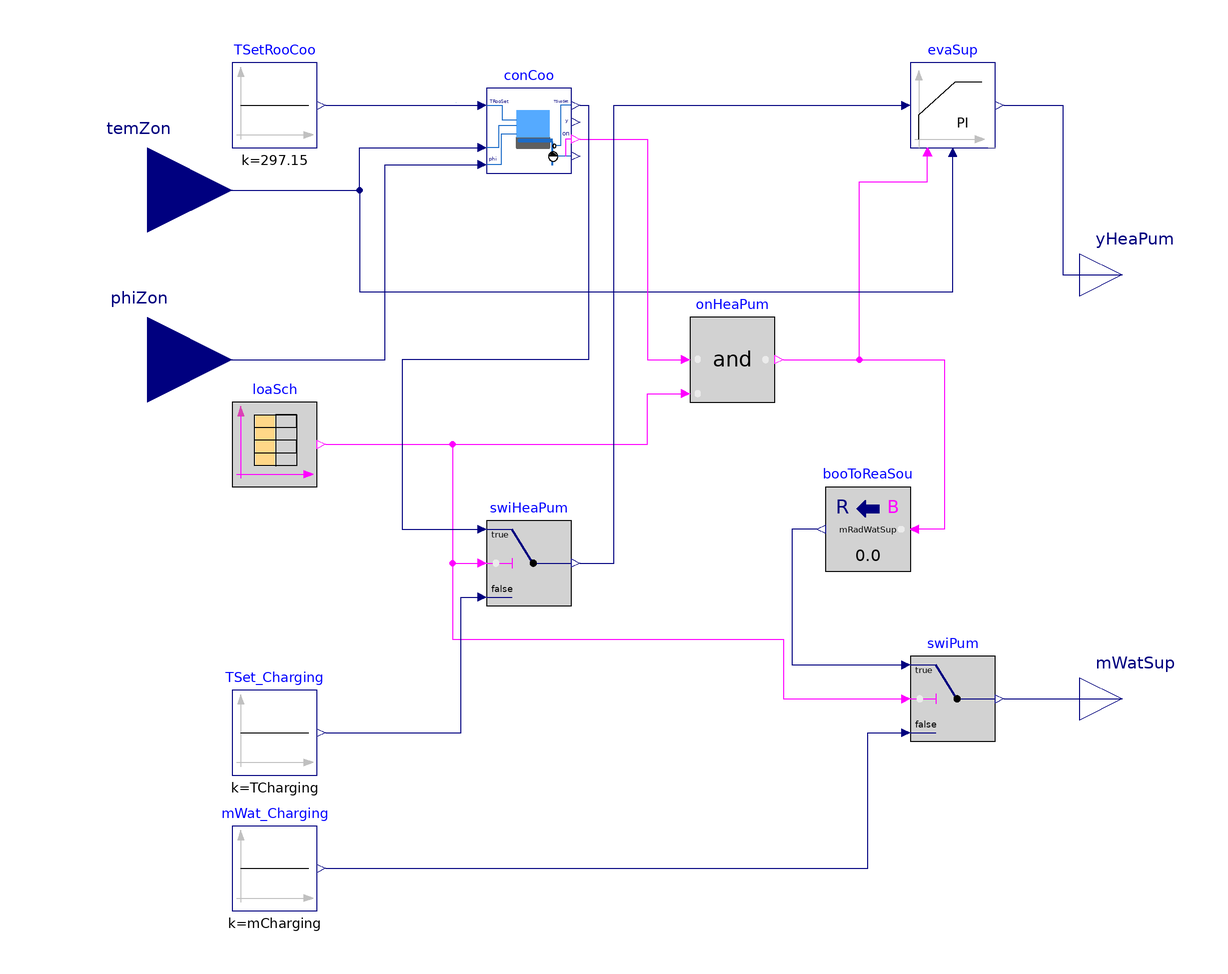

Above is the diagram view of the following Modelica model: its components placed by their Placement annotations and its connect equations drawn as lines.

model ShiftingController
  parameter Real mRadWatSup(
      final unit="kg/s") "Output signal for true Boolean input";
  parameter Real TSupSet_max(
      final unit="K",
      displayUnit="degC")=297.15 "Maximum chilled supply water temperature";
  parameter Real TSupSet_min(
      final unit="K",
      displayUnit="degC")=288.15 "Minimum chilled supply water temperature";
  parameter Real TCharging(
      final unit="K",
    displayUnit="degC") = 285.15 "Chilled water PCM charging temperature - off peak";
  parameter Real mCharging(
      final unit="kg/s") = mRadWatSup "Chilled water PCM charging flow rate - off peak";

  parameter Real table[:,:]=[0,0; 7,1; 19,1; 24,0]
    "Table matrix with time as a first column (in seconds, unless timeScale is not 1) 
    and 0 for False or 1 for True in all other columns";
  Buildings.Controls.OBC.CDL.Reals.Sources.Constant TSetRooCoo(k(
      final unit="K",
      displayUnit="degC") = 297.15, y(final unit="K", displayUnit="degC")) "Room temperture set point for heating"
    annotation (Placement(transformation(extent={{-100,80},{-80,100}})));
  Buildings.Controls.OBC.RadiantSystems.Cooling.HighMassSupplyTemperature_TRoomRelHum conCoo(
    TSupSet_max=TSupSet_max,
    TSupSet_min=TSupSet_min,
    controllerType=Buildings.Controls.OBC.CDL.Types.SimpleController.P,
    k=2,
    Ti=7200,
    Td=600) "Controller for radiant heating system"
    annotation (Placement(transformation(extent={{-40,74},{-20,94}})));
  Buildings.Controls.OBC.CDL.Reals.PIDWithReset evaSup(
    final controllerType=Buildings.Controls.OBC.CDL.Types.SimpleController.PI,
    k=4,
    Ti(displayUnit="min") = 60,
    r=10,
    final yMax=1,
    final yMin=0.2,
    reverseActing=false,
    y_reset=0.2) "Controller for heat pump" annotation (Placement(transformation(extent={{60,80},{80,100}})));
  Buildings.Controls.OBC.CDL.Reals.Switch swiHeaPum "Switch for heat pump signal"
    annotation (Placement(transformation(extent={{-40,-28},{-20,-8}})));
  Buildings.Controls.OBC.CDL.Reals.Sources.Constant mWat_Charging(final k(final unit="kg/s") = mCharging)
                                                                                    "Output 0 to switch heater off"
    annotation (Placement(transformation(extent={{-100,-100},{-80,-80}})));
  Buildings.Controls.OBC.CDL.Reals.Switch swiPum "Switch for circulation pumps"
    annotation (Placement(transformation(extent={{60,-60},{80,-40}})));
  Buildings.Controls.OBC.CDL.Logical.And onHeaPum "On/off signal for heat pump"
    annotation (Placement(transformation(extent={{8,20},{28,40}})));
  Modelica.Blocks.Interfaces.RealInput temZon annotation (Placement(transformation(extent={{-140,50},{-100,90}})));
  Modelica.Blocks.Interfaces.RealInput phiZon annotation (Placement(transformation(extent={{-140,10},{-100,50}})));
  Buildings.Controls.OBC.CDL.Conversions.BooleanToReal booToReaSou(realTrue=mRadWatSup)
    "Cooling water mass flow rate" annotation (Placement(transformation(extent={{60,-20},{40,0}})));
  Modelica.Blocks.Interfaces.RealOutput yHeaPum annotation (Placement(transformation(extent={{100,40},{120,60}})));
  Modelica.Blocks.Interfaces.RealOutput mWatSup annotation (Placement(transformation(extent={{100,-60},{120,-40}})));
  Buildings.Controls.OBC.CDL.Logical.Sources.TimeTable loaSch(
    table=table,
    timeScale=3600,
    period=24*3600) "Load shifting schedule, true if normal operation mode"
    annotation (Placement(transformation(extent={{-100,0},{-80,20}})));
  Buildings.Controls.OBC.CDL.Reals.Sources.Constant TSet_Charging(k(
      final unit="K",
      displayUnit="degC") = TCharging,
                                    y(final unit="K", displayUnit="degC"))
    "Chilled water supply temperture set point for charging"
    annotation (Placement(transformation(extent={{-100,-68},{-80,-48}})));
equation
  connect(onHeaPum.y,evaSup. trigger) annotation (Line(points={{30,30},{48,30},{48,72},{64,72},{64,78}},
                              color={255,0,255}));
  connect(phiZon, conCoo.phiRoo)
    annotation (Line(points={{-120,30},{-64,30},{-64,76},{-42,76}},                     color={0,0,127}));
  connect(temZon, evaSup.u_m) annotation (Line(points={{-120,70},{-70,70},{-70,46},{70,46},{70,78}},
                                                                                   color={0,0,127}));
  connect(mWat_Charging.y, swiPum.u3)
    annotation (Line(points={{-78,-90},{50,-90},{50,-58},{58,-58}}, color={0,0,127}));
  connect(conCoo.on, onHeaPum.u1)
    annotation (Line(points={{-18,82},{-2,82},{-2,30},{6,30}},                       color={255,0,255}));
  connect(swiPum.y, mWatSup) annotation (Line(points={{82,-50},{110,-50}},                   color={0,0,127}));
  connect(loaSch.y[1], swiPum.u2)
    annotation (Line(points={{-78,10},{-48,10},{-48,-36},{30,-36},{30,-50},{58,-50}},
                                                                    color={255,0,255}));
  connect(loaSch.y[1], swiHeaPum.u2)
    annotation (Line(points={{-78,10},{-48,10},{-48,-18},{-42,-18}},
                                                                  color={255,0,255}));
  connect(evaSup.y, yHeaPum) annotation (Line(points={{82,90},{96,90},{96,50},{110,50}}, color={0,0,127}));
  connect(temZon, conCoo.TRoo) annotation (Line(points={{-120,70},{-70,70},{-70,80},{-42,80}}, color={0,0,127}));
  connect(loaSch.y[1], onHeaPum.u2) annotation (Line(points={{-78,10},{-2,10},{-2,22},{6,22}}, color={255,0,255}));
  connect(booToReaSou.y, swiPum.u1)
    annotation (Line(points={{38,-10},{32,-10},{32,-42},{58,-42}}, color={0,0,127}));
  connect(onHeaPum.y, booToReaSou.u)
    annotation (Line(points={{30,30},{68,30},{68,-10},{62,-10}}, color={255,0,255}));
  connect(TSet_Charging.y, swiHeaPum.u3)
    annotation (Line(points={{-78,-58},{-46,-58},{-46,-26},{-42,-26}}, color={0,0,127}));
  connect(swiHeaPum.y, evaSup.u_s)
    annotation (Line(points={{-18,-18},{-10,-18},{-10,90},{58,90}}, color={0,0,127}));
  connect(TSetRooCoo.y, conCoo.TRooSet) annotation (Line(points={{-78,90},{-42,90}}, color={0,0,127}));
  connect(conCoo.TSupSet, swiHeaPum.u1)
    annotation (Line(points={{-18,90},{-16,90},{-16,30},{-60,30},{-60,-10},{-42,-10}}, color={0,0,127}));
  annotation (Icon(coordinateSystem(preserveAspectRatio=false)), Diagram(coordinateSystem(preserveAspectRatio=false)),
    experiment(
      StopTime=86400,
      Tolerance=1e-07,
      __Dymola_Algorithm="Cvode"));
end ShiftingController;